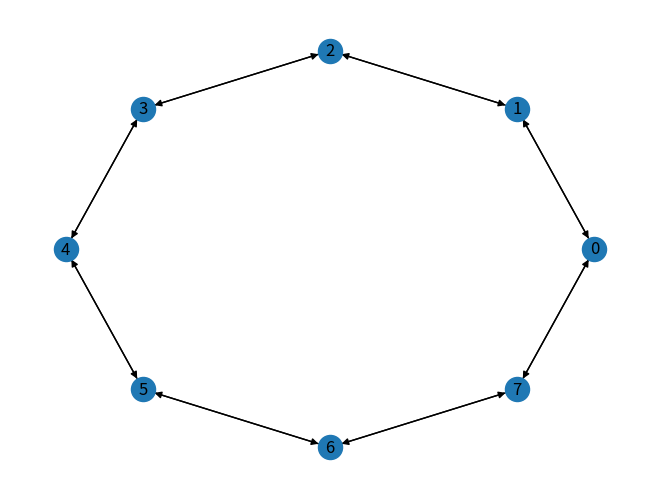

Write the Python code that produced this figure.
# nos parece buena practica no usar el alias para saber que lib estamos usando
import matplotlib.pyplot
import networkx

cantidad_de_nodos = 8

# Crear grafo direccional
grafo = networkx.DiGraph()

# Crear nodos en un bucle
for numero_del_nodo in range(cantidad_de_nodos):
    grafo.add_node(numero_del_nodo)


# Una vez que el grafo tiene los nodos, creamos las conexiones
for numero_del_nodo in range(cantidad_de_nodos):
    primer_nodo = 0
    ultimo_nodo = cantidad_de_nodos - 1

    if numero_del_nodo == primer_nodo:
        grafo.add_edge(numero_del_nodo, numero_del_nodo + 1)
        grafo.add_edge(numero_del_nodo, ultimo_nodo)

    elif numero_del_nodo == ultimo_nodo:
        grafo.add_edge(numero_del_nodo, primer_nodo)
        grafo.add_edge(numero_del_nodo, numero_del_nodo - 1)

    else:
        nodo_siguiente = numero_del_nodo + 1
        nodo_anterior = numero_del_nodo - 1

        grafo.add_edge(numero_del_nodo, nodo_siguiente)
        grafo.add_edge(numero_del_nodo, nodo_anterior)

# creamos imagen del grafo
networkx.draw_circular(grafo, with_labels=True)
matplotlib.pyplot.savefig("./grafo.png")

# mostramos los nodos y las conexiones en la consola
print("Nodos:")
print(list(grafo.nodes()))

print("Relaciones entre nodos:")
print(list(grafo.edges()))
